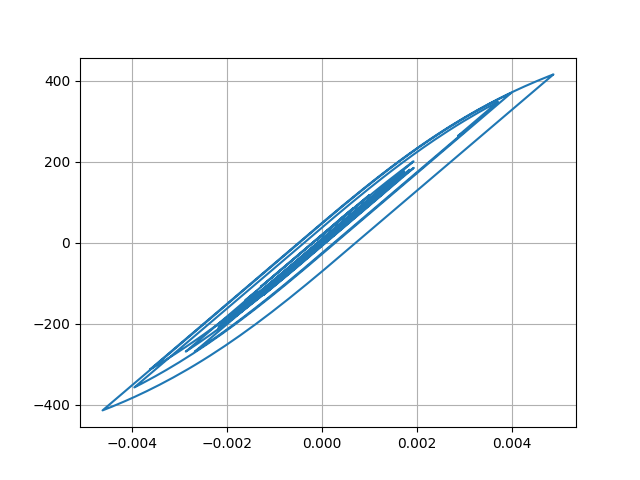

Values plotted in this chart, from the file beside it:
Desplacment, Force
0.0, 0.0
-2.1098607601018988e-07, -0.0211
-7.085525690915279e-07, -0.07086
-1.2402182049698652e-06, -0.124
-1.586463727185162e-06, -0.1586
-1.5876243805584977e-06, -0.1588
-1.1636436260107478e-06, -0.1164
-3.225384726003506e-07, -0.03225
8.832787762273906e-07, 0.08833
2.3798053535667073e-06, 0.238
4.112400880137164e-06, 0.4112
6.105328404083653e-06, 0.6105
8.489300162384305e-06, 0.8489
1.146177515673156e-05, 1.146
1.5202343193902478e-05, 1.52
1.984838915565258e-05, 1.985
2.5450750192635608e-05, 2.545
3.192265260339302e-05, 3.192
3.9020579004919553e-05, 3.902
4.6391294619829926e-05, 4.639
5.367396804783021e-05, 5.367
6.0508341784261535e-05, 6.051
6.658876841312205e-05, 6.659
7.171983360392349e-05, 7.172
7.586935719649684e-05, 7.586
7.91260114828737e-05, 7.912
8.160985092800674e-05, 8.16
8.350252446046152e-05, 8.35
8.499521096679233e-05, 8.499
8.627861846512539e-05, 8.627
8.751272308160396e-05, 8.751
8.871788575524958e-05, 8.871
8.970134168304805e-05, 8.969
9.01126211782355e-05, 9.01
8.954761005708288e-05, 8.954
8.761701720802052e-05, 8.761
8.407960706175314e-05, 8.407
7.884505692052165e-05, 7.884
7.198814460840379e-05, 7.198
6.37662225378136e-05, 6.376
5.456686640916956e-05, 5.456
4.4904840341776134e-05, 4.49
3.5337471813056917e-05, 3.533
2.6334773405562347e-05, 2.633
1.8074413869243005e-05, 1.807
1.0528027000066369e-05, 1.052
3.499871426557404e-06, 0.3492
-3.3128353985465003e-06, -0.3321
-1.0147144277761274e-05, -1.015
-1.73469359349179e-05, -1.735
-2.536385753067155e-05, -2.537
-3.466906724957502e-05, -3.468
-4.563138704951151e-05, -4.564
-5.828901582825491e-05, -5.829
-7.218341695946053e-05, -7.219
-8.64708293902905e-05, -8.647
-0.0001001, -10.01
-0.0001121, -11.21
-0.0001217, -12.17
-0.0001285, -12.85
... 2,941 more rows
